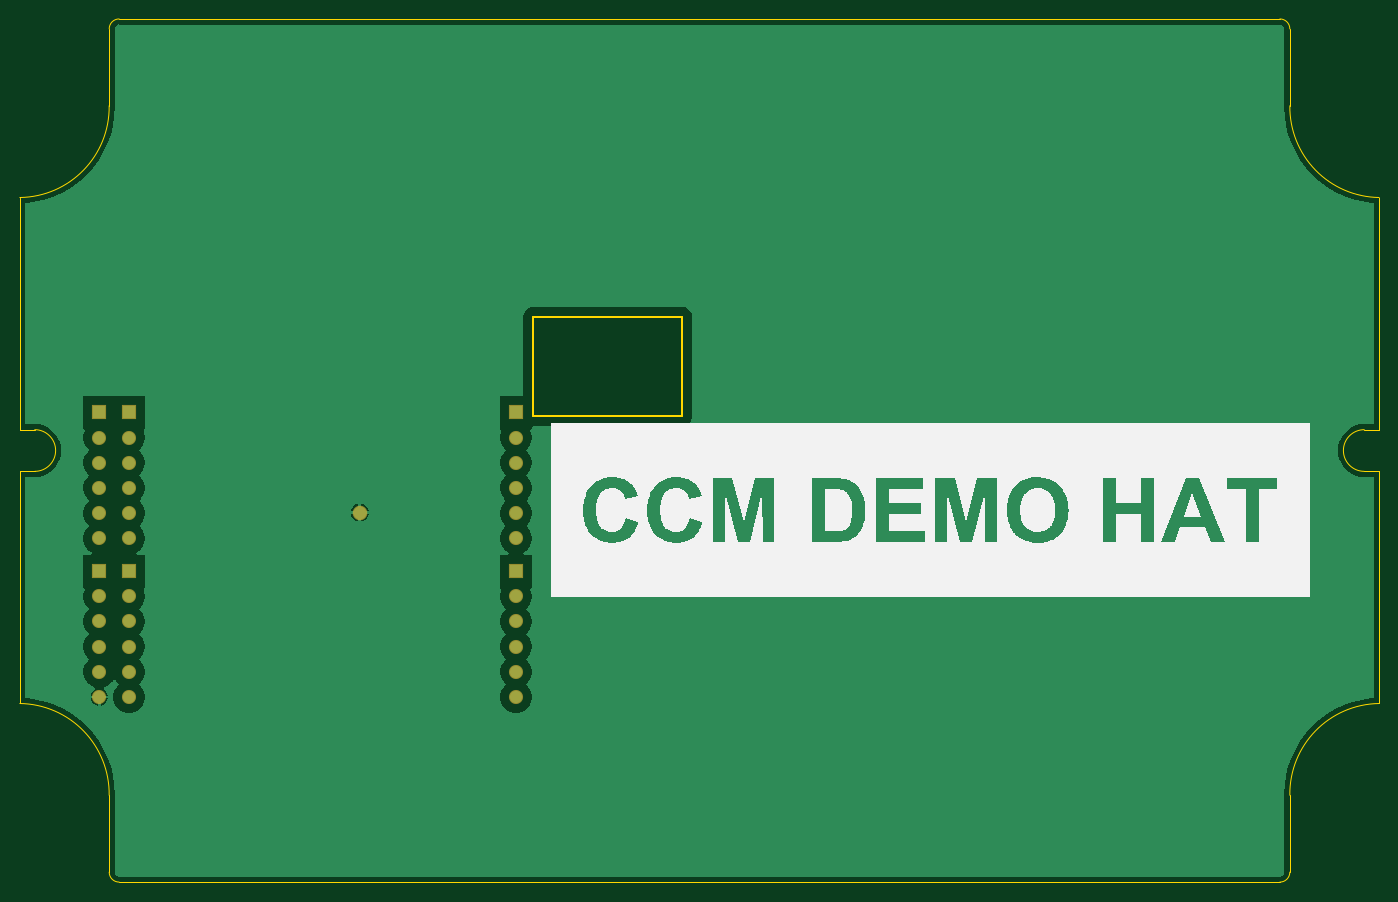
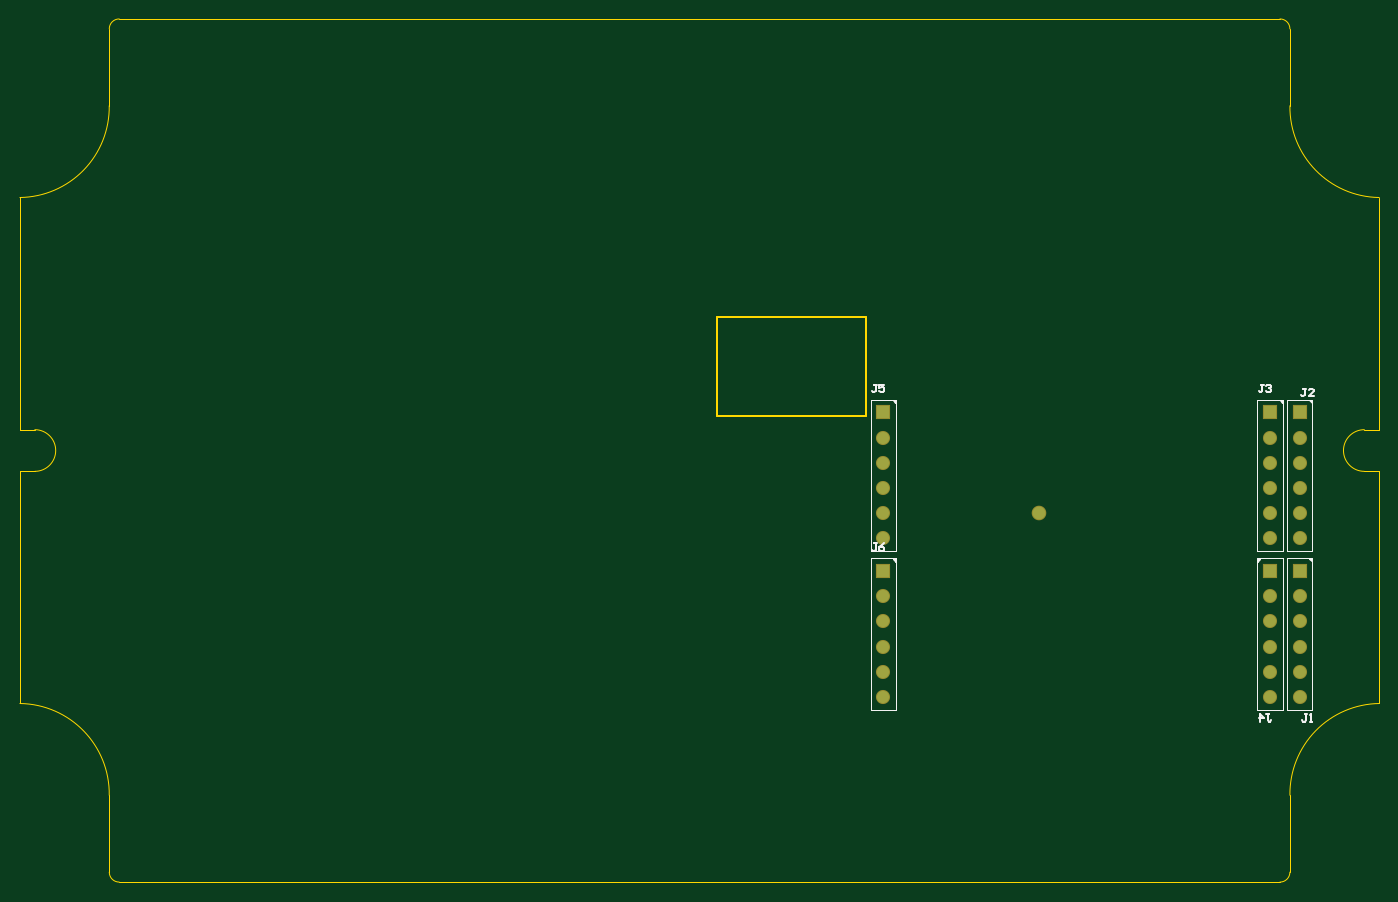
Circuit board: 9 layer files. Board 137.0 x 87.0 mm.
- bottom_copper: VYLT_IOT_HAT_DEMO.GBL (1060 bytes)
- bottom_silk: VYLT_IOT_HAT_DEMO.GBO (4360 bytes)
- paste: VYLT_IOT_HAT_DEMO.GBP (266 bytes)
- bottom_mask: VYLT_IOT_HAT_DEMO.GBS (1032 bytes)
- outline: VYLT_IOT_HAT_DEMO.GKO (1465 bytes)
- top_copper: VYLT_IOT_HAT_DEMO.GTL (14062 bytes)
- top_silk: VYLT_IOT_HAT_DEMO.GTO (16766 bytes)
- paste: VYLT_IOT_HAT_DEMO.GTP (270 bytes)
- top_mask: VYLT_IOT_HAT_DEMO.GTS (1031 bytes)

=== bottom_copper: VYLT_IOT_HAT_DEMO.GBL ===
G04*
G04 #@! TF.GenerationSoftware,Altium Limited,Altium Designer,24.5.2 (23)*
G04*
G04 Layer_Physical_Order=4*
G04 Layer_Color=16711680*
%FSLAX44Y44*%
%MOMM*%
G71*
G04*
G04 #@! TF.SameCoordinates,FF7F0701-0BDD-48FF-8A56-710F3804CBA9*
G04*
G04*
G04 #@! TF.FilePolarity,Positive*
G04*
G01*
G75*
%ADD13R,1.2200X1.2200*%
%ADD14C,1.2200*%
%ADD15C,1.2700*%
D13*
X80000Y313500D02*
D03*
X110000Y473500D02*
D03*
Y313500D02*
D03*
X80000Y473500D02*
D03*
X500000Y313500D02*
D03*
Y473500D02*
D03*
D14*
X80000Y288100D02*
D03*
Y262700D02*
D03*
Y237300D02*
D03*
Y211900D02*
D03*
Y186500D02*
D03*
X110000Y448100D02*
D03*
Y422700D02*
D03*
Y397300D02*
D03*
Y371900D02*
D03*
Y346500D02*
D03*
Y288100D02*
D03*
Y262700D02*
D03*
Y237300D02*
D03*
Y211900D02*
D03*
Y186500D02*
D03*
X80000Y448100D02*
D03*
Y422700D02*
D03*
Y397300D02*
D03*
Y371900D02*
D03*
Y346500D02*
D03*
X500000Y186500D02*
D03*
Y211900D02*
D03*
Y237300D02*
D03*
Y262700D02*
D03*
Y288100D02*
D03*
Y346500D02*
D03*
Y371900D02*
D03*
Y397300D02*
D03*
Y422700D02*
D03*
Y448100D02*
D03*
D15*
X342500Y372500D02*
D03*
M02*

=== bottom_silk: VYLT_IOT_HAT_DEMO.GBO ===
G04*
G04 #@! TF.GenerationSoftware,Altium Limited,Altium Designer,24.5.2 (23)*
G04*
G04 Layer_Color=32896*
%FSLAX44Y44*%
%MOMM*%
G71*
G04*
G04 #@! TF.SameCoordinates,FF7F0701-0BDD-48FF-8A56-710F3804CBA9*
G04*
G04*
G04 #@! TF.FilePolarity,Positive*
G04*
G01*
G75*
%ADD16C,0.1270*%
%ADD17C,0.0500*%
%ADD18C,0.1780*%
D16*
X67300Y173800D02*
X92700D01*
X67300Y326200D02*
X92700D01*
Y173800D02*
Y326200D01*
X67300Y173800D02*
Y326200D01*
X97300Y333800D02*
X122700D01*
X97300Y486200D02*
X122700D01*
Y333800D02*
Y486200D01*
X97300Y333800D02*
Y486200D01*
Y173800D02*
X122700D01*
X97300Y326200D02*
X122700D01*
X97300Y173800D02*
Y326200D01*
X122700Y173800D02*
Y326200D01*
X67300Y333800D02*
X92700D01*
X67300Y486200D02*
X92700D01*
Y333800D02*
Y486200D01*
X67300Y333800D02*
Y486200D01*
X487300Y173800D02*
Y326200D01*
X512700Y173800D02*
Y326200D01*
X487300D02*
X512700D01*
X487300Y173800D02*
X512700D01*
X487300Y333800D02*
Y486200D01*
X512700Y333800D02*
Y486200D01*
X487300D02*
X512700D01*
X487300Y333800D02*
X512700D01*
D17*
X67674Y322686D02*
Y323297D01*
X70280Y325902D01*
X69925D02*
X70280D01*
X67738Y323715D02*
X69925Y325902D01*
X67738Y323715D02*
Y324133D01*
X69347Y325742D01*
X69056D02*
X69347D01*
X67641Y324327D02*
X69056Y325742D01*
X67641Y324327D02*
Y324712D01*
X68735Y325806D01*
X68285D02*
X68735D01*
X67578Y325099D02*
X68285Y325806D01*
X97674Y482686D02*
Y483297D01*
X100280Y485902D01*
X99925D02*
X100280D01*
X97738Y483715D02*
X99925Y485902D01*
X97738Y483715D02*
Y484133D01*
X99347Y485742D01*
X99056D02*
X99347D01*
X97641Y484327D02*
X99056Y485742D01*
X97641Y484327D02*
Y484712D01*
X98735Y485806D01*
X98285D02*
X98735D01*
X97578Y485099D02*
X98285Y485806D01*
X122326Y322686D02*
Y323297D01*
X119720Y325902D02*
X122326Y323297D01*
X119720Y325902D02*
X120075D01*
X122262Y323715D01*
Y324133D01*
X120653Y325742D02*
X122262Y324133D01*
X120653Y325742D02*
X120943D01*
X122359Y324327D01*
Y324712D01*
X121265Y325806D02*
X122359Y324712D01*
X121265Y325806D02*
X121715D01*
X122422Y325099D01*
X67674Y482686D02*
Y483297D01*
X70280Y485902D01*
X69925D02*
X70280D01*
X67738Y483715D02*
X69925Y485902D01*
X67738Y483715D02*
Y484133D01*
X69347Y485742D01*
X69056D02*
X69347D01*
X67641Y484327D02*
X69056Y485742D01*
X67641Y484327D02*
Y484712D01*
X68735Y485806D01*
X68285D02*
X68735D01*
X67578Y485099D02*
X68285Y485806D01*
X487578Y325099D02*
X488285Y325806D01*
X488735D01*
X487641Y324712D02*
X488735Y325806D01*
X487641Y324327D02*
Y324712D01*
Y324327D02*
X489057Y325742D01*
X489347D01*
X487738Y324133D02*
X489347Y325742D01*
X487738Y323715D02*
Y324133D01*
Y323715D02*
X489925Y325902D01*
X490280D01*
X487674Y323297D02*
X490280Y325902D01*
X487674Y322686D02*
Y323297D01*
X487578Y485099D02*
X488285Y485806D01*
X488735D01*
X487641Y484712D02*
X488735Y485806D01*
X487641Y484327D02*
Y484712D01*
Y484327D02*
X489057Y485742D01*
X489347D01*
X487738Y484133D02*
X489347Y485742D01*
X487738Y483715D02*
Y484133D01*
Y483715D02*
X489925Y485902D01*
X490280D01*
X487674Y483297D02*
X490280Y485902D01*
X487674Y482686D02*
Y483297D01*
D18*
X506352Y341381D02*
X508891D01*
X507621D01*
Y335033D01*
X508891Y333764D01*
X510160D01*
X511430Y335033D01*
X498734Y341381D02*
X501273Y340112D01*
X503812Y337573D01*
Y335033D01*
X502543Y333764D01*
X500004D01*
X498734Y335033D01*
Y336303D01*
X500004Y337573D01*
X503812D01*
X506352Y501401D02*
X508891D01*
X507621D01*
Y495053D01*
X508891Y493784D01*
X510160D01*
X511430Y495053D01*
X498734Y501401D02*
X503812D01*
Y497593D01*
X501273Y498862D01*
X500004D01*
X498734Y497593D01*
Y495053D01*
X500004Y493784D01*
X502543D01*
X503812Y495053D01*
X113730Y169409D02*
X111191D01*
X112461D01*
Y163061D01*
X111191Y161791D01*
X109922D01*
X108652Y163061D01*
X120078Y161791D02*
Y169409D01*
X116270Y165600D01*
X121348D01*
X116462Y501401D02*
X119001D01*
X117731D01*
Y495053D01*
X119001Y493784D01*
X120270D01*
X121540Y495053D01*
X113923Y500132D02*
X112653Y501401D01*
X110114D01*
X108844Y500132D01*
Y498862D01*
X110114Y497593D01*
X111383D01*
X110114D01*
X108844Y496323D01*
Y495053D01*
X110114Y493784D01*
X112653D01*
X113923Y495053D01*
X73770Y497309D02*
X76309D01*
X75039D01*
Y490961D01*
X76309Y489691D01*
X77578D01*
X78848Y490961D01*
X66152Y489691D02*
X71230D01*
X66152Y494770D01*
Y496039D01*
X67422Y497309D01*
X69961D01*
X71230Y496039D01*
X72500Y169409D02*
X75039D01*
X73770D01*
Y163061D01*
X75039Y161791D01*
X76309D01*
X77578Y163061D01*
X69961Y161791D02*
X67422D01*
X68691D01*
Y169409D01*
X69961Y168139D01*
M02*

=== paste: VYLT_IOT_HAT_DEMO.GBP ===
G04*
G04 #@! TF.GenerationSoftware,Altium Limited,Altium Designer,24.5.2 (23)*
G04*
G04 Layer_Color=128*
%FSLAX44Y44*%
%MOMM*%
G71*
G04*
G04 #@! TF.SameCoordinates,FF7F0701-0BDD-48FF-8A56-710F3804CBA9*
G04*
G04*
G04 #@! TF.FilePolarity,Positive*
G04*
G01*
G75*
M02*

=== bottom_mask: VYLT_IOT_HAT_DEMO.GBS ===
G04*
G04 #@! TF.GenerationSoftware,Altium Limited,Altium Designer,24.5.2 (23)*
G04*
G04 Layer_Color=16711935*
%FSLAX44Y44*%
%MOMM*%
G71*
G04*
G04 #@! TF.SameCoordinates,FF7F0701-0BDD-48FF-8A56-710F3804CBA9*
G04*
G04*
G04 #@! TF.FilePolarity,Negative*
G04*
G01*
G75*
%ADD10R,1.4232X1.4232*%
%ADD11C,1.4232*%
%ADD12C,1.4732*%
D10*
X80000Y313500D02*
D03*
X110000Y473500D02*
D03*
Y313500D02*
D03*
X80000Y473500D02*
D03*
X500000Y313500D02*
D03*
Y473500D02*
D03*
D11*
X80000Y288100D02*
D03*
Y262700D02*
D03*
Y237300D02*
D03*
Y211900D02*
D03*
Y186500D02*
D03*
X110000Y448100D02*
D03*
Y422700D02*
D03*
Y397300D02*
D03*
Y371900D02*
D03*
Y346500D02*
D03*
Y288100D02*
D03*
Y262700D02*
D03*
Y237300D02*
D03*
Y211900D02*
D03*
Y186500D02*
D03*
X80000Y448100D02*
D03*
Y422700D02*
D03*
Y397300D02*
D03*
Y371900D02*
D03*
Y346500D02*
D03*
X500000Y186500D02*
D03*
Y211900D02*
D03*
Y237300D02*
D03*
Y262700D02*
D03*
Y288100D02*
D03*
Y346500D02*
D03*
Y371900D02*
D03*
Y397300D02*
D03*
Y422700D02*
D03*
Y448100D02*
D03*
D12*
X342500Y372500D02*
D03*
M02*

=== outline: VYLT_IOT_HAT_DEMO.GKO ===
G04*
G04 #@! TF.GenerationSoftware,Altium Limited,Altium Designer,24.5.2 (23)*
G04*
G04 Layer_Color=16711935*
%FSLAX44Y44*%
%MOMM*%
G71*
G04*
G04 #@! TF.SameCoordinates,FF7F0701-0BDD-48FF-8A56-710F3804CBA9*
G04*
G04*
G04 #@! TF.FilePolarity,Positive*
G04*
G01*
G75*
%ADD19C,0.1000*%
%ADD20C,0.2000*%
D19*
X-30Y690000D02*
G03*
X89970Y782470I-1235J91235D01*
G01*
X100000Y870000D02*
G03*
X90000Y860000I0J-10000D01*
G01*
X15000Y414000D02*
G03*
X15000Y456000I0J21000D01*
G01*
X1355000D02*
G03*
X1355000Y414000I0J-21000D01*
G01*
X89970Y87530D02*
G03*
X-30Y180000I-91235J1235D01*
G01*
X1370030D02*
G03*
X1280030Y87530I1235J-91235D01*
G01*
X90000Y10000D02*
G03*
X100000Y0I10000J0D01*
G01*
X1280000Y860000D02*
G03*
X1270000Y870000I-10000J0D01*
G01*
Y0D02*
G03*
X1280000Y10000I0J10000D01*
G01*
X1280034Y782466D02*
G03*
X1370026Y690004I91227J-1235D01*
G01*
X-30Y456030D02*
Y690000D01*
X0Y456000D02*
X15000D01*
X89970Y782470D02*
Y859970D01*
X1280030Y10030D02*
Y87530D01*
X0Y180030D02*
Y414000D01*
X1355000Y414000D02*
X1370000D01*
X100000Y0D02*
X1270000D01*
X89970Y10030D02*
Y87530D01*
X1370026Y690004D02*
X1370030Y690000D01*
X1355000Y456000D02*
X1370000D01*
X1280030Y859970D02*
X1280034Y782466D01*
X1370000Y456000D02*
Y689978D01*
X0Y414000D02*
X15000D01*
X100000Y870000D02*
X1270000D01*
X1370000Y180030D02*
Y414000D01*
D20*
X517500Y570000D02*
X667500D01*
X517500Y503750D02*
Y570000D01*
X667500Y470000D02*
Y570000D01*
X517500Y470000D02*
X667500D01*
X517500D02*
Y503750D01*
M02*

=== top_copper: VYLT_IOT_HAT_DEMO.GTL (14062 bytes, source omitted) ===
=== top_silk: VYLT_IOT_HAT_DEMO.GTO (16766 bytes, source omitted) ===
=== paste: VYLT_IOT_HAT_DEMO.GTP ===
G04*
G04 #@! TF.GenerationSoftware,Altium Limited,Altium Designer,24.5.2 (23)*
G04*
G04 Layer_Color=8421504*
%FSLAX44Y44*%
%MOMM*%
G71*
G04*
G04 #@! TF.SameCoordinates,FF7F0701-0BDD-48FF-8A56-710F3804CBA9*
G04*
G04*
G04 #@! TF.FilePolarity,Positive*
G04*
G01*
G75*
M02*

=== top_mask: VYLT_IOT_HAT_DEMO.GTS ===
G04*
G04 #@! TF.GenerationSoftware,Altium Limited,Altium Designer,24.5.2 (23)*
G04*
G04 Layer_Color=8388736*
%FSLAX44Y44*%
%MOMM*%
G71*
G04*
G04 #@! TF.SameCoordinates,FF7F0701-0BDD-48FF-8A56-710F3804CBA9*
G04*
G04*
G04 #@! TF.FilePolarity,Negative*
G04*
G01*
G75*
%ADD10R,1.4232X1.4232*%
%ADD11C,1.4232*%
%ADD12C,1.4732*%
D10*
X80000Y313500D02*
D03*
X110000Y473500D02*
D03*
Y313500D02*
D03*
X80000Y473500D02*
D03*
X500000Y313500D02*
D03*
Y473500D02*
D03*
D11*
X80000Y288100D02*
D03*
Y262700D02*
D03*
Y237300D02*
D03*
Y211900D02*
D03*
Y186500D02*
D03*
X110000Y448100D02*
D03*
Y422700D02*
D03*
Y397300D02*
D03*
Y371900D02*
D03*
Y346500D02*
D03*
Y288100D02*
D03*
Y262700D02*
D03*
Y237300D02*
D03*
Y211900D02*
D03*
Y186500D02*
D03*
X80000Y448100D02*
D03*
Y422700D02*
D03*
Y397300D02*
D03*
Y371900D02*
D03*
Y346500D02*
D03*
X500000Y186500D02*
D03*
Y211900D02*
D03*
Y237300D02*
D03*
Y262700D02*
D03*
Y288100D02*
D03*
Y346500D02*
D03*
Y371900D02*
D03*
Y397300D02*
D03*
Y422700D02*
D03*
Y448100D02*
D03*
D12*
X342500Y372500D02*
D03*
M02*

